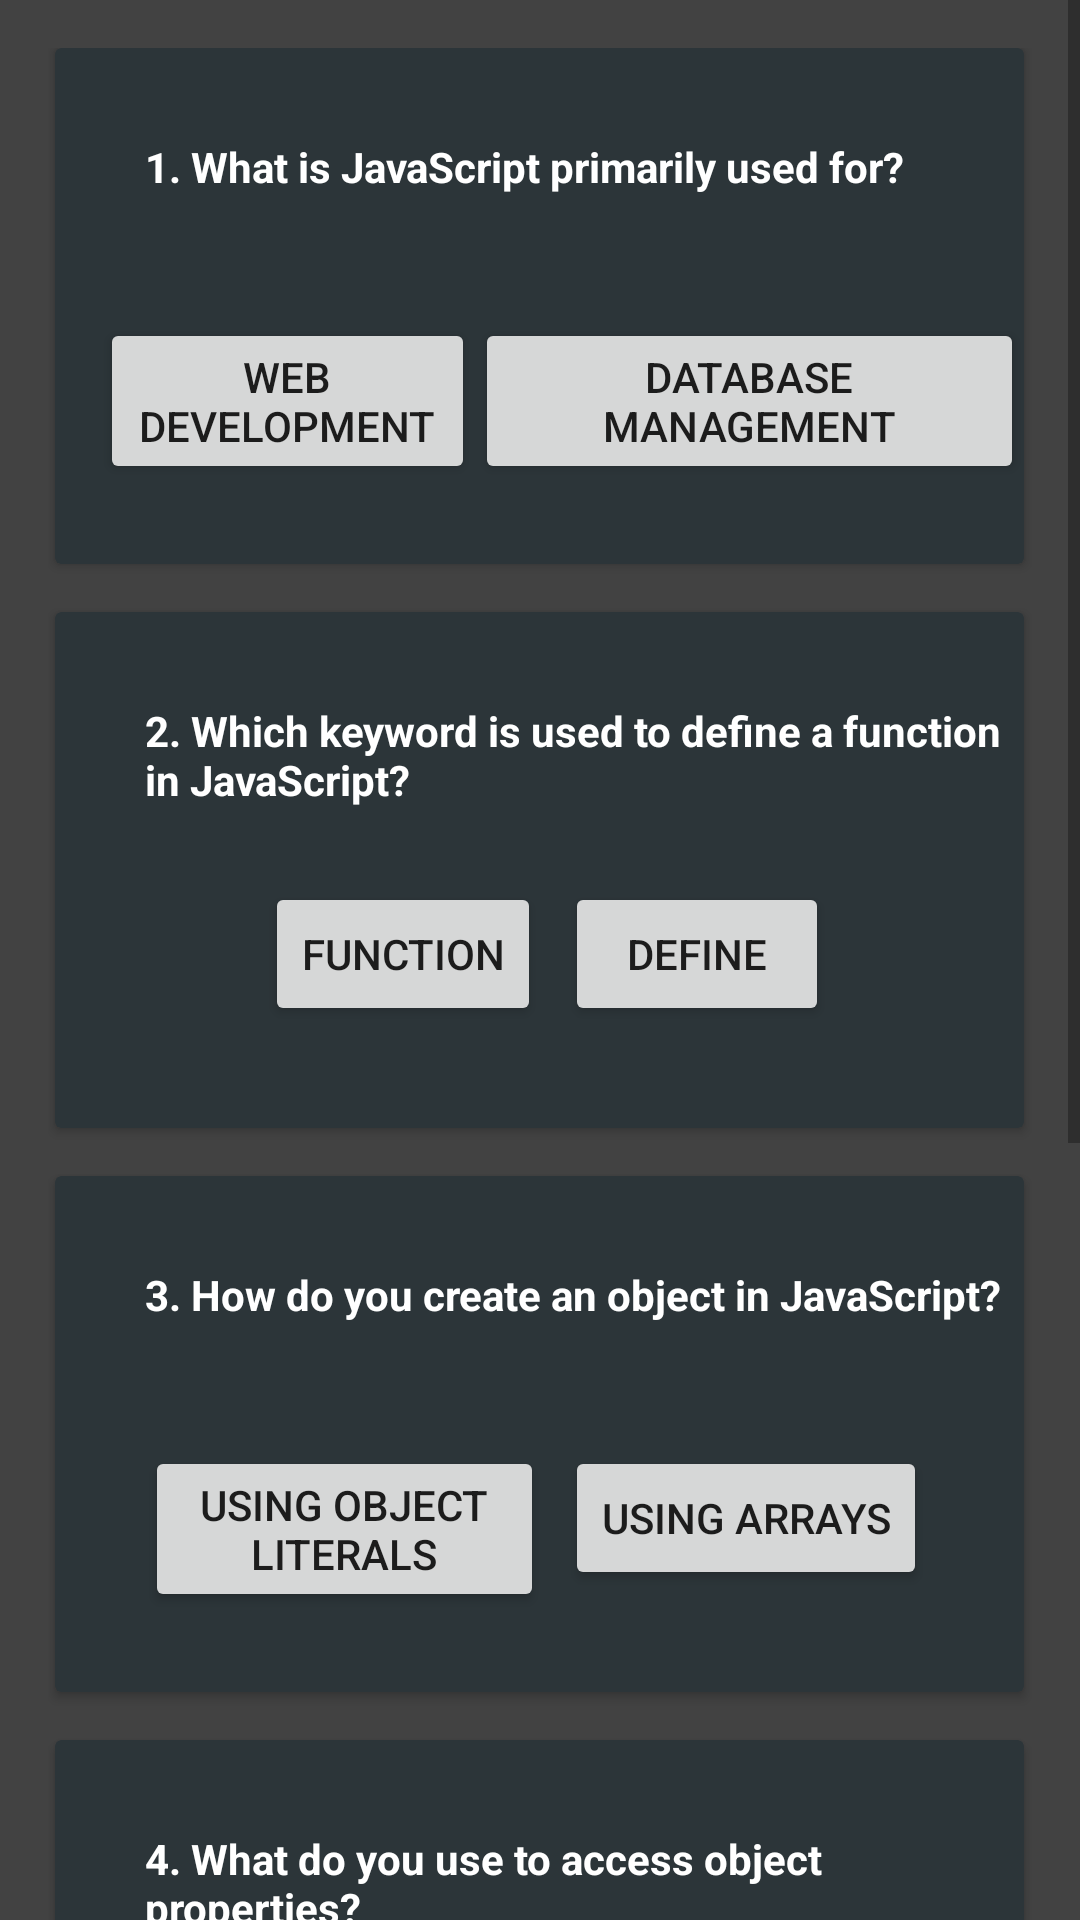

Reconstruct the res/layout file that produces this screen, plus the resources it refers to.
<!-- AndroidManifest.xml: application theme Theme.W3school -->
<!-- res/layout/js_practice.xml -->
<?xml version="1.0" encoding="utf-8"?>
<androidx.constraintlayout.widget.ConstraintLayout xmlns:android="http://schemas.android.com/apk/res/android"
    xmlns:app="http://schemas.android.com/apk/res-auto"
    xmlns:tools="http://schemas.android.com/tools"
    android:id="@+id/main"
    android:layout_width="match_parent"
    android:layout_height="match_parent"
    android:background="#424242"
    tools:context=".JsPracticeActivity">

    <ScrollView
        android:layout_width="match_parent"
        android:layout_height="match_parent">

        <LinearLayout
            android:layout_width="match_parent"
            android:layout_height="wrap_content"
            android:orientation="vertical"
            android:padding="16dp">

            
            <androidx.cardview.widget.CardView
                android:id="@+id/cardView1"
                android:layout_width="323dp"
                android:layout_height="172dp"
                android:layout_gravity="center_horizontal"
                android:layout_marginBottom="16dp"
                android:backgroundTint="#2C3539">

                <TextView
                    android:id="@+id/question1"
                    android:layout_width="wrap_content"
                    android:layout_height="wrap_content"
                    android:layout_marginLeft="30dp"
                    android:layout_marginTop="30dp"
                    android:text="1. What is JavaScript primarily used for?"
                    android:textColor="@color/colorWhite"
                    android:textStyle="bold" />

                <Button
                    android:id="@+id/question1btn1"
                    android:layout_width="125dp"
                    android:layout_height="wrap_content"
                    android:layout_marginLeft="15dp"
                    android:layout_marginTop="90dp"
                    android:text="Web Development" />

                <Button
                    android:id="@+id/question1btn2"
                    android:layout_width="wrap_content"
                    android:layout_height="wrap_content"
                    android:layout_marginLeft="140dp"
                    android:layout_marginTop="90dp"
                    android:text="Database Management" />
            </androidx.cardview.widget.CardView>

            
            <androidx.cardview.widget.CardView
                android:id="@+id/cardView2"
                android:layout_width="323dp"
                android:layout_height="172dp"
                android:backgroundTint="#2C3539"
                android:layout_gravity="center_horizontal"
                android:layout_marginBottom="16dp">

                <TextView
                    android:id="@+id/question2"
                    android:layout_width="wrap_content"
                    android:layout_height="wrap_content"
                    android:layout_marginLeft="30dp"
                    android:layout_marginTop="30dp"
                    android:text="2. Which keyword is used to define a function in JavaScript?"
                    android:textColor="@color/colorWhite"
                    android:textStyle="bold" />

                <Button
                    android:id="@+id/question2btn1"
                    android:layout_width="wrap_content"
                    android:layout_height="wrap_content"
                    android:layout_marginLeft="70dp"
                    android:layout_marginTop="90dp"
                    android:text="function" />

                <Button
                    android:id="@+id/question2btn2"
                    android:layout_width="wrap_content"
                    android:layout_height="wrap_content"
                    android:layout_marginLeft="170dp"
                    android:layout_marginTop="90dp"
                    android:text="define" />
            </androidx.cardview.widget.CardView>

            

            
            <androidx.cardview.widget.CardView
                android:id="@+id/cardView3"
                android:layout_width="323dp"
                android:layout_height="172dp"
                android:layout_gravity="center_horizontal"
                android:layout_marginBottom="16dp"
                android:backgroundTint="#2C3539">

                <TextView
                    android:id="@+id/question3"
                    android:layout_width="wrap_content"
                    android:layout_height="wrap_content"
                    android:layout_marginLeft="30dp"
                    android:layout_marginTop="30dp"
                    android:text="3. How do you create an object in JavaScript?"
                    android:textColor="@color/colorWhite"
                    android:textStyle="bold" />

                <Button
                    android:id="@+id/question3btn1"
                    android:layout_width="133dp"
                    android:layout_height="wrap_content"
                    android:layout_marginLeft="30dp"
                    android:layout_marginTop="90dp"
                    android:text="Using object literals" />

                <Button
                    android:id="@+id/question3btn2"
                    android:layout_width="wrap_content"
                    android:layout_height="wrap_content"
                    android:layout_marginLeft="170dp"
                    android:layout_marginTop="90dp"
                    android:text="Using arrays" />
            </androidx.cardview.widget.CardView>

            <androidx.cardview.widget.CardView
                android:id="@+id/cardView4"
                android:layout_width="323dp"
                android:layout_height="172dp"
                android:backgroundTint="#2C3539"
                android:layout_gravity="center_horizontal"
                android:layout_marginBottom="16dp">

                <TextView
                    android:id="@+id/question4"
                    android:layout_width="wrap_content"
                    android:layout_height="wrap_content"
                    android:layout_marginLeft="30dp"
                    android:layout_marginTop="30dp"
                    android:text="4. What do you use to access object properties?"
                    android:textColor="@color/colorWhite"
                    android:textStyle="bold" />

                <Button
                    android:id="@+id/question4btn1"
                    android:layout_width="wrap_content"
                    android:layout_height="wrap_content"
                    android:layout_marginLeft="30dp"
                    android:layout_marginTop="90dp"
                    android:text="Dot notation" />

                <Button
                    android:id="@+id/question4btn2"
                    android:layout_width="wrap_content"
                    android:layout_height="wrap_content"
                    android:layout_marginLeft="160dp"
                    android:layout_marginTop="90dp"
                    android:text="Square brackets" />
            </androidx.cardview.widget.CardView>

            
            <androidx.cardview.widget.CardView
                android:id="@+id/cardView5"
                android:layout_width="323dp"
                android:layout_height="172dp"
                android:backgroundTint="#2C3539"
                android:layout_gravity="center_horizontal"
                android:layout_marginBottom="16dp">

                <TextView
                    android:id="@+id/question5"
                    android:layout_width="wrap_content"
                    android:layout_height="wrap_content"
                    android:layout_marginLeft="30dp"
                    android:layout_marginTop="30dp"
                    android:text="5. How can you declare a variable in JavaScript?"
                    android:textColor="@color/colorWhite"
                    android:textStyle="bold" />

                <Button
                    android:id="@+id/question5btn1"
                    android:layout_width="135dp"
                    android:layout_height="63dp"
                    android:layout_marginLeft="30dp"
                    android:layout_marginTop="90dp"
                    android:text="Using var, let, or const" />

                <Button
                    android:id="@+id/question5btn2"
                    android:layout_width="wrap_content"
                    android:layout_height="wrap_content"
                    android:layout_marginLeft="170dp"
                    android:layout_marginTop="90dp"
                    android:text="Using define" />
            </androidx.cardview.widget.CardView>


            <Button
                android:id="@+id/submitbtn"
                android:layout_width="301dp"
                android:layout_height="wrap_content"
                android:layout_marginLeft="10dp"
                android:backgroundTint="#388E3C"
                android:textColor="@color/colorWhite"
                android:textStyle="bold"
                android:layout_marginTop="5dp"
                android:text="Submit" />

            <Button
                android:id="@+id/btn"
                android:layout_width="301dp"
                android:layout_marginLeft="10dp"
                android:layout_height="50dp"
                android:text="try other language" />

        </LinearLayout>
    </ScrollView>

</androidx.constraintlayout.widget.ConstraintLayout>
<!-- resources referenced by this layout -->
<resources>
  <color name="colorWhite">#FFFFFF</color>
  <style name="Theme.W3school" parent="Base.Theme.W3school" />
  <style name="Base.Theme.W3school" parent="Theme.AppCompat.Light.NoActionBar">
          
          
      </style>
</resources>
